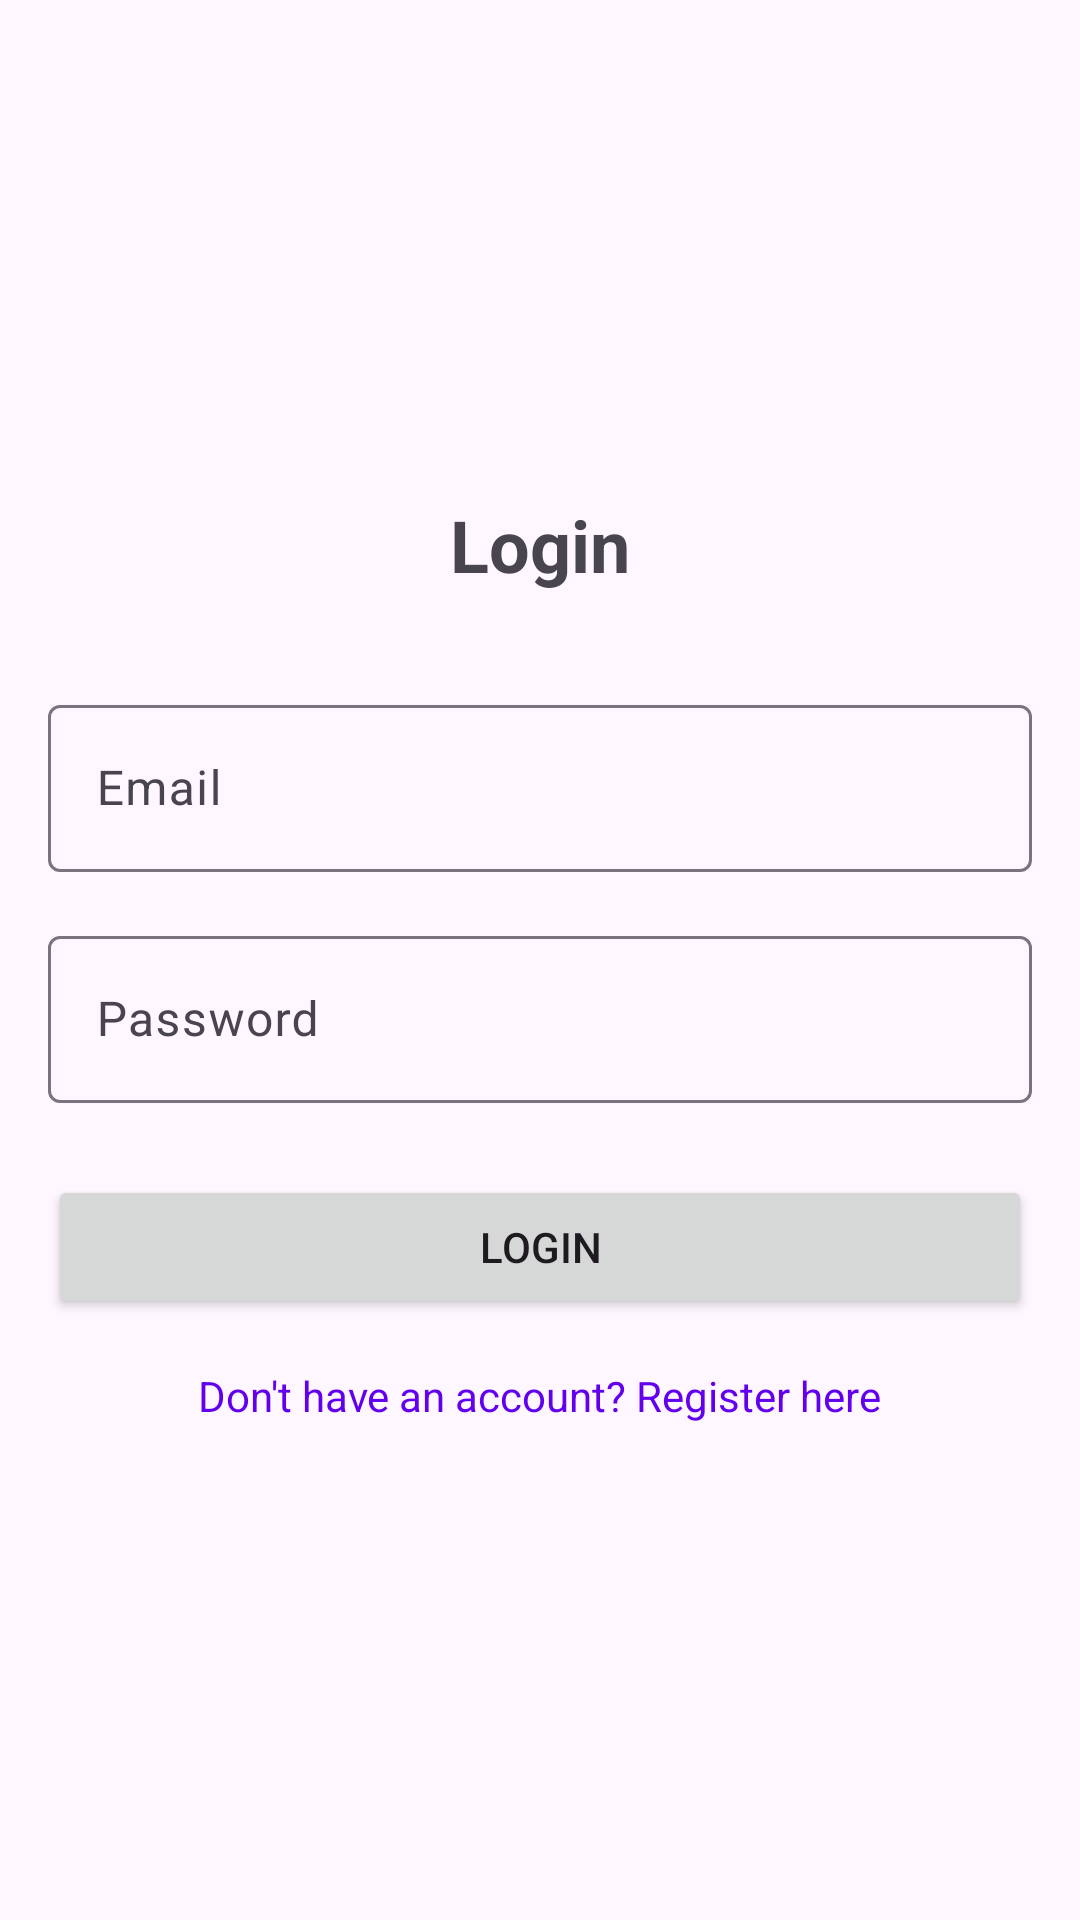

Here is an Android app screen rendered from its layout file. Give the layout XML and the strings, colors and styles it references.
<!-- AndroidManifest.xml: application theme Theme.Hairstyle_Consultant -->
<!-- res/layout/activity_login.xml -->
<?xml version="1.0" encoding="utf-8"?>
<LinearLayout xmlns:android="http://schemas.android.com/apk/res/android"
    android:layout_width="match_parent"
    android:layout_height="match_parent"
    android:orientation="vertical"
    android:padding="16dp"
    android:gravity="center">

    <TextView
        android:layout_width="wrap_content"
        android:layout_height="wrap_content"
        android:text="Login"
        android:textSize="24sp"
        android:textStyle="bold"
        android:layout_marginBottom="32dp"/>

    <com.google.android.material.textfield.TextInputLayout
        android:layout_width="match_parent"
        android:layout_height="wrap_content"
        android:layout_marginBottom="16dp">

        <EditText
            android:id="@+id/emailEditText"
            android:layout_width="match_parent"
            android:layout_height="wrap_content"
            android:hint="Email"
            android:inputType="textEmailAddress"/>
    </com.google.android.material.textfield.TextInputLayout>

    <com.google.android.material.textfield.TextInputLayout
        android:layout_width="match_parent"
        android:layout_height="wrap_content"
        android:layout_marginBottom="24dp">

        <EditText
            android:id="@+id/passwordEditText"
            android:layout_width="match_parent"
            android:layout_height="wrap_content"
            android:hint="Password"
            android:inputType="textPassword"/>
    </com.google.android.material.textfield.TextInputLayout>

    <Button
        android:id="@+id/loginButton"
        android:layout_width="match_parent"
        android:layout_height="wrap_content"
        android:text="Login"
        android:layout_marginBottom="16dp"/>

    <TextView
        android:id="@+id/registerTextView"
        android:layout_width="wrap_content"
        android:layout_height="wrap_content"
        android:text="Don't have an account? Register here"
        android:textColor="@color/design_default_color_primary"/>

</LinearLayout>
<!-- resources referenced by this layout -->
<resources>
  <style name="Theme.Hairstyle_Consultant" parent="Base.Theme.Hairstyle_Consultant" />
  <style name="Base.Theme.Hairstyle_Consultant" parent="Theme.Material3.DayNight.NoActionBar">
          
          
      </style>
</resources>
